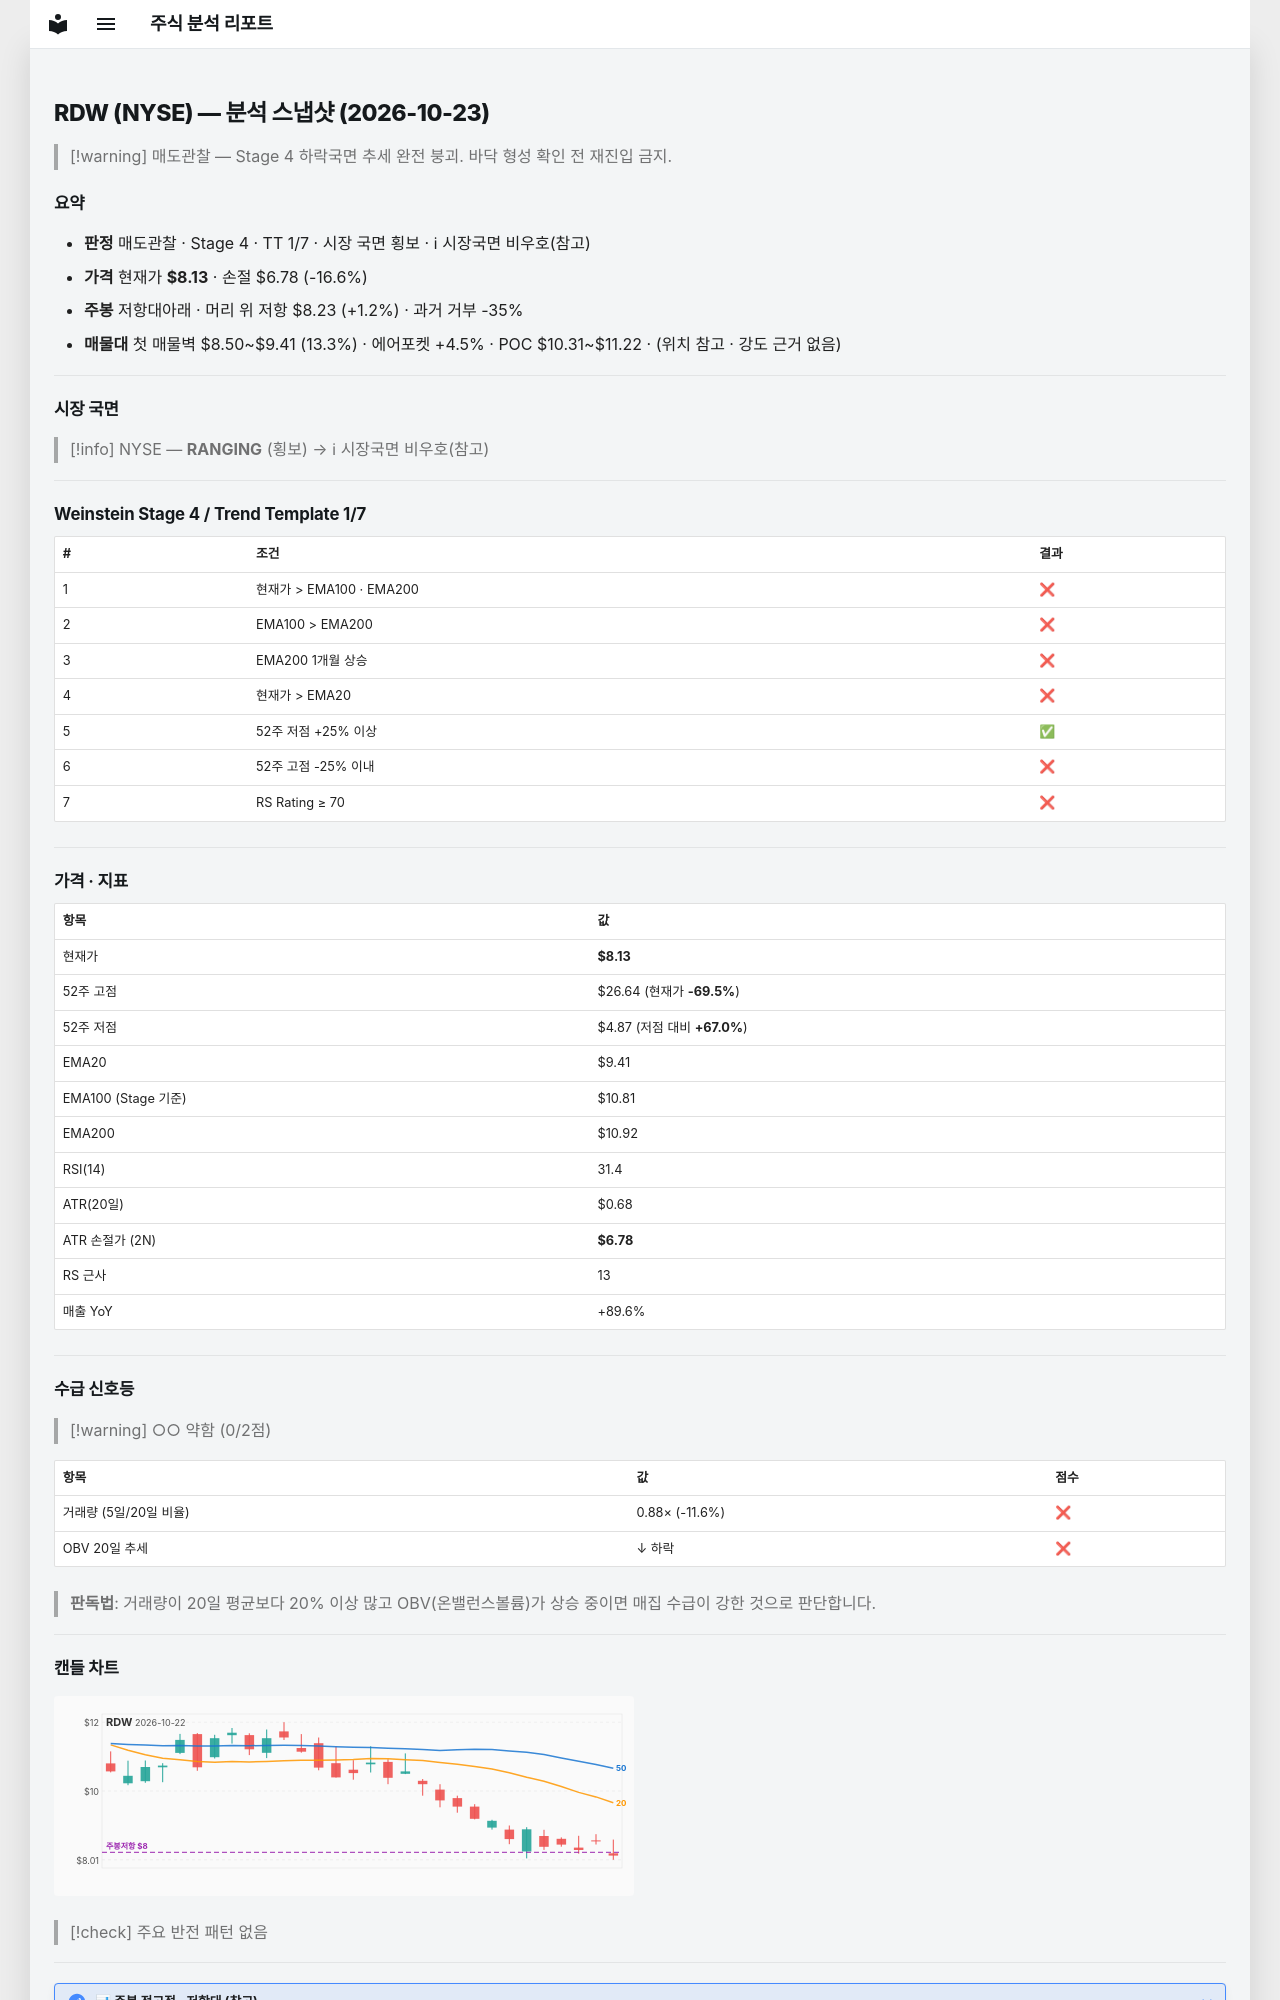

repository: soloandco/stock-reports · page: snapshots/RDW-2026-10-23/index.html · generator: mkdocs

---
type: analysis-snapshot
title: RDW 분석 스냅샷
ticker: RDW
market: NYSE
created: 2026-10-23
updated: 2026-10-23
bar-date: 2026-10-22
verdict: 매도관찰
real-rr: 0.07
sma50-gap-pct: -13.6
weekly-position: 저항대아래
weekly-overhead-price: 8.23
weekly-overhead-pct: 1.2
stage: 4
trend-template-score: 1
tt-max: 7
ma-set: ema-20-100-200
price: 8.13070011138916
stop-price: 6.779929182396053
market-regime: RANGING
supply-demand-score: 0/2
supply-demand-label: 약함
status: tracking
tags:
  - stock-agent
  - watchlist
  - RDW
  - analysis
related:
  - "[[analysis-template]]"
---

# RDW (NYSE) — 분석 스냅샷 (2026-10-23)

> [!warning] 매도관찰 — Stage 4 하락국면
> 추세 완전 붕괴. 바닥 형성 확인 전 재진입 금지.

## 요약

- **판정** 매도관찰 · Stage 4 · TT 1/7 · 시장 국면 횡보 · ℹ 시장국면 비우호(참고)
- **가격** 현재가 **$8.13** · 손절 $6.78 (-16.6%)
- **주봉** 저항대아래 · 머리 위 저항 $8.23 (+1.2%) · 과거 거부 -35%
- **매물대** 첫 매물벽 $8.50~$9.41 (13.3%) · 에어포켓 +4.5% · POC $10.31~$11.22 · (위치 참고 · 강도 근거 없음)

---

## 시장 국면

> [!info] NYSE — **RANGING** (횡보) → ℹ 시장국면 비우호(참고)

---

## Weinstein Stage 4 / Trend Template 1/7

| # | 조건 | 결과 |
|---|------|------|
| 1 | 현재가 > EMA100 · EMA200 | ❌ |
| 2 | EMA100 > EMA200 | ❌ |
| 3 | EMA200 1개월 상승 | ❌ |
| 4 | 현재가 > EMA20 | ❌ |
| 5 | 52주 저점 +25% 이상 | ✅ |
| 6 | 52주 고점 -25% 이내 | ❌ |
| 7 | RS Rating ≥ 70 | ❌ |

---

## 가격 · 지표

| 항목 | 값 |
|------|---|
| 현재가 | **$8.13** |
| 52주 고점 | $26.64 (현재가 **-69.5%**) |
| 52주 저점 | $4.87 (저점 대비 **+67.0%**) |
| EMA20 | $9.41 |
| EMA100 (Stage 기준) | $10.81 |
| EMA200 | $10.92 |
| RSI(14) | 31.4 |
| ATR(20일) | $0.68 |
| ATR 손절가 (2N) | **$6.78** |
| RS 근사 | 13 |
| 매출 YoY | +89.6% |

---
## 수급 신호등

> [!warning] ○○ 약함 (0/2점)

| 항목 | 값 | 점수 |
|------|------|------|
| 거래량 (5일/20일 비율) | 0.88× (-11.6%) | ❌ |
| OBV 20일 추세 | ↓ 하락 | ❌ |

> **판독법**: 거래량이 20일 평균보다 20% 이상 많고 OBV(온밸런스볼륨)가 상승 중이면 매집 수급이 강한 것으로 판단합니다.

---
